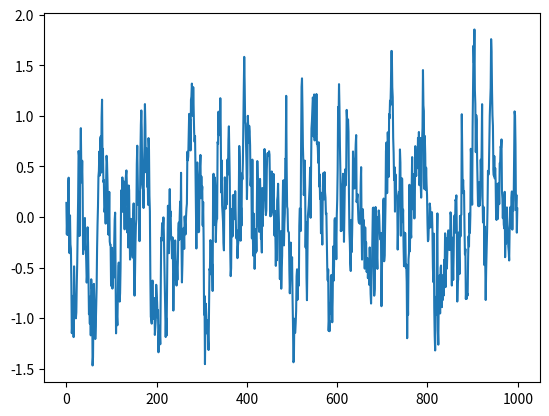

Here is the Python script that generated this plot:
# Licensed to the Apache Software Foundation (ASF) under one
# or more contributor license agreements.  See the NOTICE file
# distributed with this work for additional information
# regarding copyright ownership.  The ASF licenses this file
# to you under the Apache License, Version 2.0 (the
# "License"); you may not use this file except in compliance
# with the License.  You may obtain a copy of the License at
#
#   http://www.apache.org/licenses/LICENSE-2.0
#
# Unless required by applicable law or agreed to in writing,
# software distributed under the License is distributed on an
# "AS IS" BASIS, WITHOUT WARRANTIES OR CONDITIONS OF ANY
# KIND, either express or implied.  See the License for the
# specific language governing permissions and limitations
# under the License.

import numpy as np


class BaseStrategy(object):
    """
    Base class of exploration strategy.
    """

    def get_action(self, obs, policy):
        raise NotImplementedError

    def reset(self):
        pass


class OUStrategy(BaseStrategy):
    """
    Ornstein-Uhlenbeck process: dxt = theta * (mu - xt) * dt + sigma * dWt
    where Wt denotes the Wiener process.
    """

    def __init__(self, env_spec, mu=0, theta=0.15, sigma=0.3):
        self.mu = mu
        self.theta = theta
        self.sigma = sigma
        self.action_space = env_spec.action_space
        self.state = np.ones(self.action_space.flat_dim) * self.mu

    def evolve_state(self):
        x = self.state
        dx = self.theta * (self.mu - x) + self.sigma * np.random.randn(len(x))
        self.state = x + dx

        return self.state

    def reset(self):
        self.state = np.ones(self.action_space.flat_dim) * self.mu

    def get_action(self, obs, policy):
        # get_action accepts a 2D tensor with one row
        obs = obs.reshape((1, -1))
        action = policy.get_action(obs)
        increment = self.evolve_state()

        return np.clip(action + increment,
                       self.action_space.low,
                       self.action_space.high)


if __name__ == "__main__":

    class Env1(object):

        def __init__(self):
            self.action_space = Env2()


    class Env2(object):

        def __init__(self):
            self.flat_dim = 2


    env_spec = Env1()
    test = OUStrategy(env_spec)

    states = []
    for i in range(1000):
        states.append(test.evolve_state()[0])
    import matplotlib.pyplot as plt

    plt.plot(states)
    plt.show()
